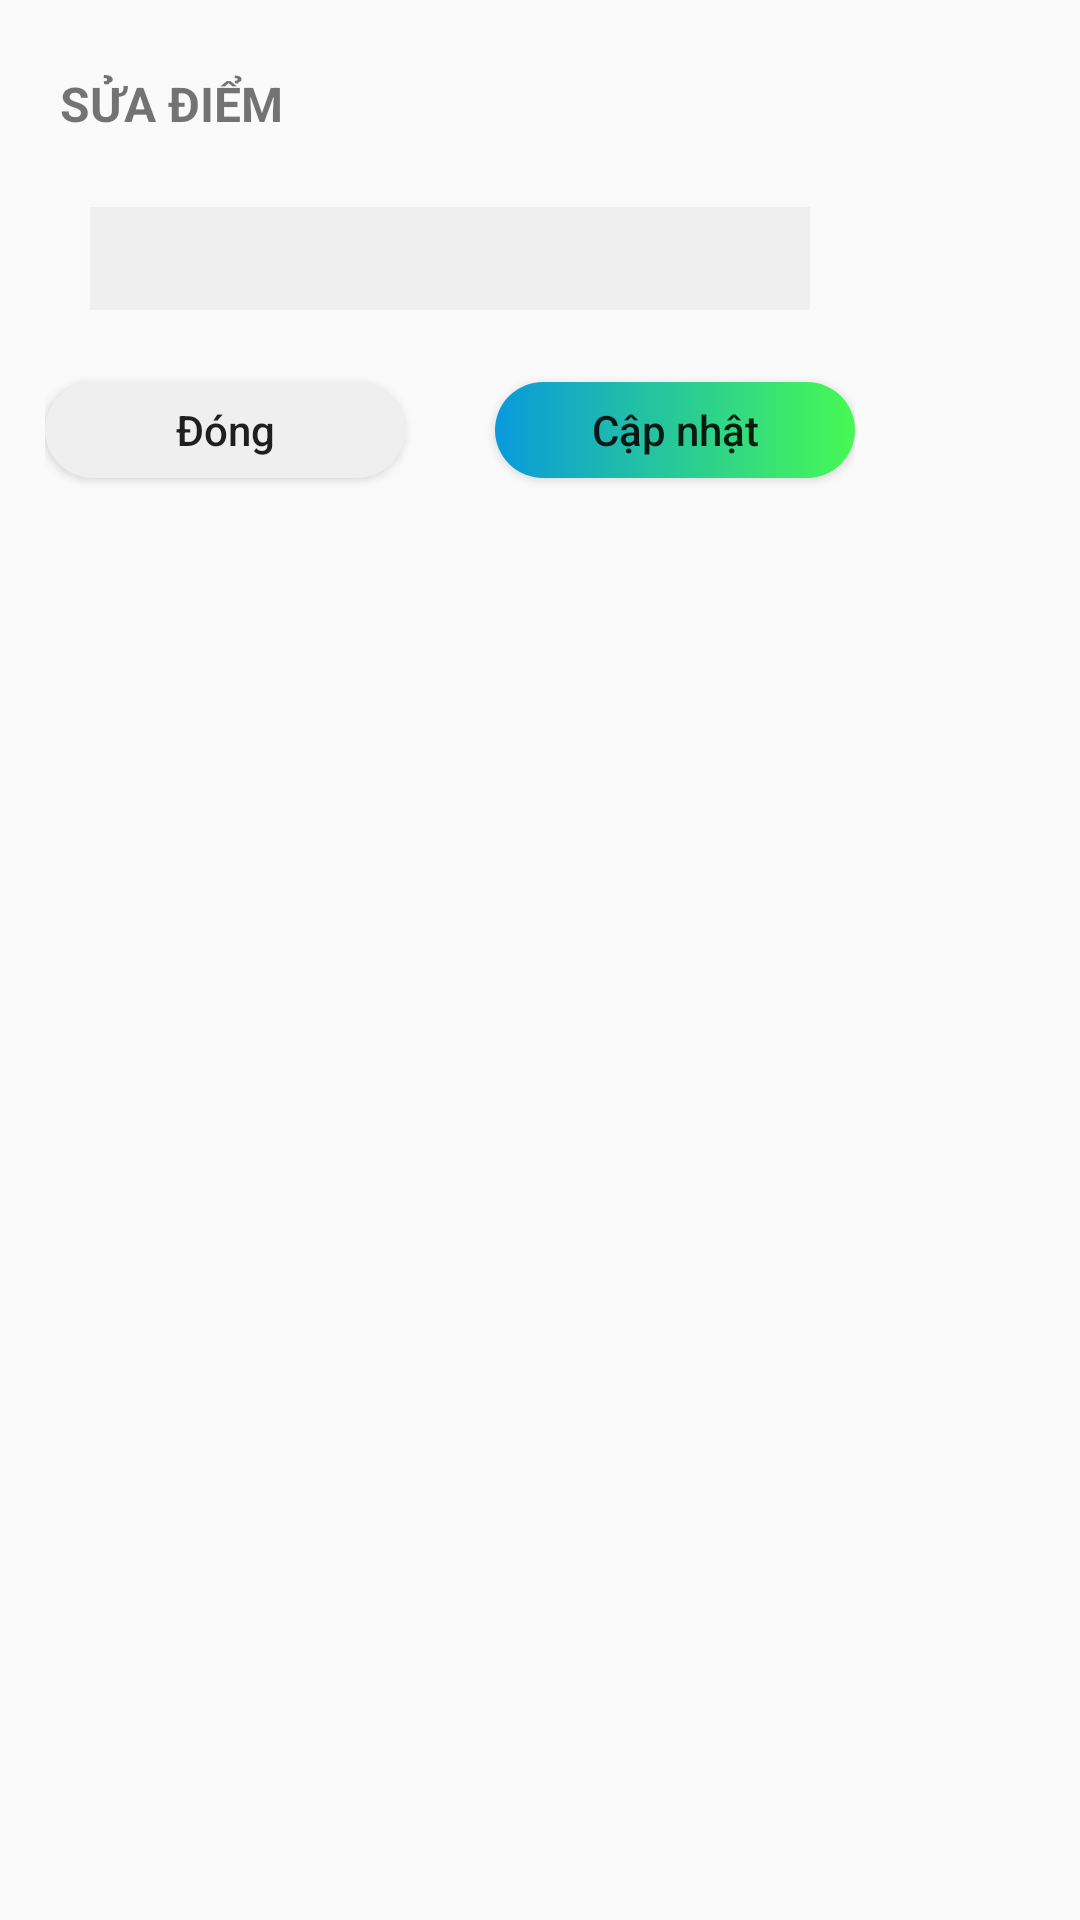

Produce the Android XML layout that renders to this screen, including the resource entries it uses.
<!-- AndroidManifest.xml: application theme AppTheme -->
<!-- res/layout/dialog_edit_score_layout.xml -->
<?xml version="1.0" encoding="utf-8"?>
<LinearLayout xmlns:android="http://schemas.android.com/apk/res/android"
    android:layout_width="match_parent"
    android:layout_height="match_parent">

    <LinearLayout
        android:layout_width="300dp"
        android:layout_height="wrap_content"
        android:orientation="vertical"
        android:padding="@dimen/margin_medium">

        <TextView
            android:id="@+id/textView8"
            android:layout_width="match_parent"
            android:layout_height="39dp"
            android:text="Sửa điểm"
            android:textAllCaps="true"
            android:textSize="@dimen/text_size_small"
            android:gravity="center|left"
            android:padding="@dimen/margin_small"
            android:textStyle="bold" />

        <EditText
            android:id="@+id/edt_score"
            android:layout_width="match_parent"
            android:inputType="numberDecimal"
            android:layout_height="wrap_content"
            android:background="@color/color_editTextDiem"
            android:layout_margin="@dimen/margin_medium"
            android:gravity="center"
            android:padding="@dimen/margin_small"/>

        <LinearLayout
            android:layout_width="match_parent"
            android:layout_height="50dp"
            android:gravity="center"
            android:orientation="horizontal">

            <Button
                android:id="@+id/btn_close"
                android:layout_width="120dp"
                android:layout_height="32dp"
                android:layout_marginRight="@dimen/margin_medium"
                android:background="@drawable/bg_button_close"
                android:text="Đóng"
                android:textAllCaps="false"/>

            <Button
                android:id="@+id/btn_update"
                android:layout_width="120dp"
                android:layout_height="32dp"
                android:layout_marginLeft="@dimen/margin_medium"
                android:background="@drawable/bg_button_capnhat"
                android:text="Cập nhật"
                android:textAllCaps="false"/>

        </LinearLayout>
    </LinearLayout>

</LinearLayout>
<!-- resources referenced by this layout -->
<resources>
  <color name="color_editTextDiem">#efefef</color>
  <dimen name="margin_medium">15dp</dimen>
  <dimen name="margin_small">5dp</dimen>
  <dimen name="text_size_small">16sp</dimen>
  <!-- drawable bg_button_capnhat (drawable) -->
  <?xml version="1.0" encoding="utf-8"?>
  <selector xmlns:android="http://schemas.android.com/apk/res/android">
      <item>
          <shape>
              <gradient android:angle="0"
                  android:startColor="#099adc"
                  android:endColor="#47f953"
                  android:type="linear"
                  />
              <corners
                  android:radius="30dp" />
          </shape>
      </item>
  </selector>
  <!-- drawable bg_button_close (drawable) -->
  <?xml version="1.0" encoding="utf-8"?>
  <selector xmlns:android="http://schemas.android.com/apk/res/android">
      <item>
          <shape>
              <solid
                  android:color="@color/color_button_number"/>
              <corners
                  android:radius="30dp" />
          </shape>
      </item>
  </selector>
  <style name="AppTheme" parent="Theme.AppCompat.Light.DarkActionBar">
          
          <item name="colorPrimary">@color/colorPrimary</item>
          <item name="colorPrimaryDark">@color/colorPrimaryDark</item>
          <item name="colorAccent">@color/colorAccent</item>
          <item name="android:windowActionBar">false</item>
          <item name="windowNoTitle">true</item>
  
      </style>
  <color name="color_button_number">#efefef</color>
  <color name="colorPrimary">#3db0e6</color>
  <color name="colorPrimaryDark">#3d9dd9</color>
  <color name="colorAccent">#FF4081</color>
</resources>
